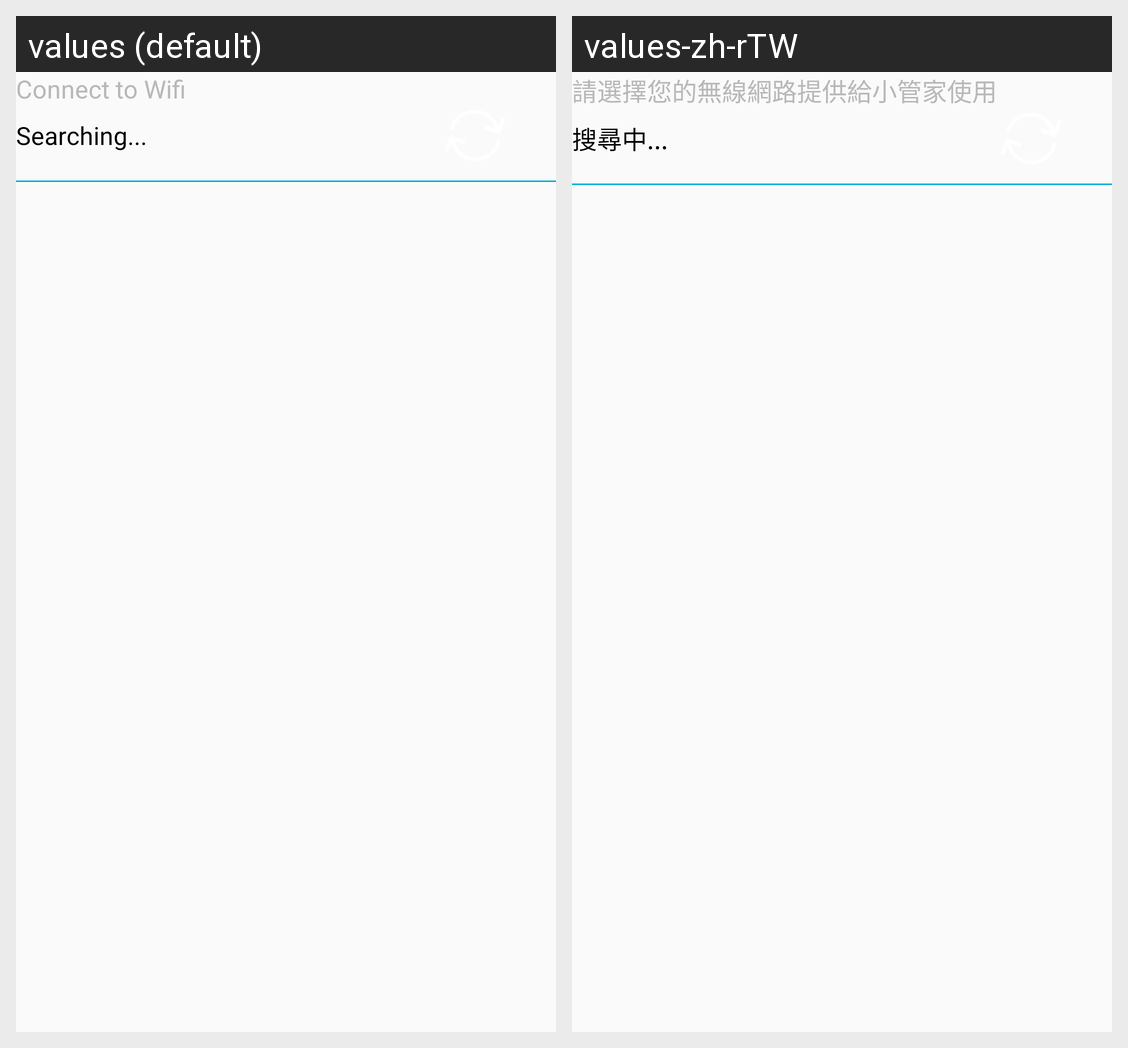

This grid shows one Android layout under two languages. Give, for every string resource on the screen, its name, the default text and each shown locale's text.
Android screen res/layout/search_wifi.xml rendered under 2 locales, left to right: values (default), values-zh-rTW. Device: Nexus 5 (rendered at 1080×1920; each locale shown at half size, 540×960, under a caption strip naming it); theme AppTheme.
Strings drawn on this screen, with the default value and each locale's value (text and hints the layout hard-codes, and strings that could not be matched under every locale, appear in the picture but are not listed):

search_title
  values: Connect to Wifi
  values-zh-rTW: 請選擇您的無線網路提供給小管家使用

search_str
  values: Searching...
  values-zh-rTW: 搜尋中...
